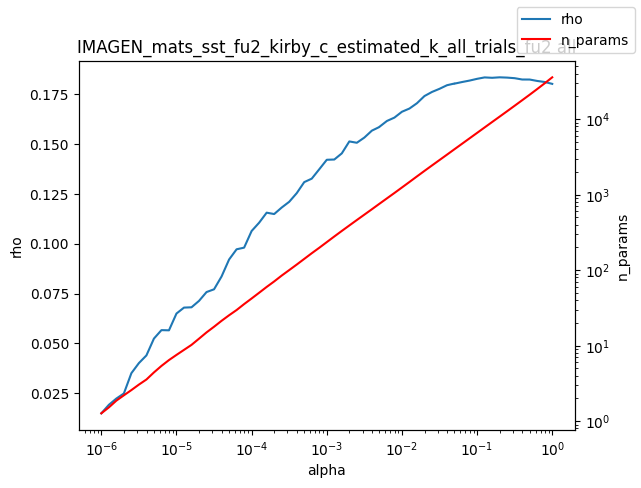

Values plotted in this chart, from the file beside it:
alpha, rho, n_params
1e-06, 0.01483, 1.27
1.2589254117941661e-06, 0.01908, 1.52
1.584893192461111e-06, 0.02225, 1.87
1.9952623149688787e-06, 0.02479, 2.2
2.511886431509577e-06, 0.03499, 2.58
3.162277660168379e-06, 0.04006, 3.05
3.981071705534969e-06, 0.04392, 3.56
5.011872336272715e-06, 0.05237, 4.42
6.30957344480193e-06, 0.05662, 5.39
7.943282347242805e-06, 0.05652, 6.44
1e-05, 0.06495, 7.54
1.2589254117941661e-05, 0.06794, 8.79
1.5848931924611107e-05, 0.06809, 10.24
1.9952623149688786e-05, 0.07131, 12.37
2.511886431509577e-05, 0.07575, 14.98
3.1622776601683795e-05, 0.07713, 17.8
3.9810717055349695e-05, 0.08358, 21.33
5.011872336272725e-05, 0.09209, 25.26
6.309573444801929e-05, 0.09723, 29.63
7.943282347242806e-05, 0.09806, 35.51
0.0001, 0.1064, 42.14
0.0001259, 0.1106, 50.19
0.0001585, 0.1156, 59.9
0.0001995, 0.1149, 70.85
0.0002512, 0.1182, 84.71
0.0003162, 0.1211, 100.1
0.0003981, 0.1254, 118.5
0.0005012, 0.131, 140.9
0.000631, 0.1327, 167.4
0.0007943, 0.1374, 197.8
0.001, 0.1422, 234.9
0.001259, 0.1423, 279.1
0.001585, 0.1454, 330.6
0.001995, 0.1514, 390.5
0.002512, 0.1507, 460.9
0.003162, 0.1534, 543.1
0.003981, 0.1568, 640.2
0.005, 0.1586, 755
0.005012, 0.1587, 756.1
0.00631, 0.1617, 891.9
0.007943, 0.1634, 1051
0.01, 0.1663, 1243
0.01259, 0.1679, 1471
0.01585, 0.1706, 1743
0.01995, 0.1742, 2063
0.02512, 0.1763, 2435
0.03162, 0.1778, 2872
0.03981, 0.1797, 3386
0.05, 0.1805, 3993
0.05012, 0.1804, 3999
0.0631, 0.1813, 4718
0.07943, 0.182, 5568
0.1, 0.1829, 6570
0.1259, 0.1836, 7756
0.1585, 0.1834, 9152
0.1995, 0.1836, 10791
0.2512, 0.1835, 12733
0.3162, 0.1832, 15042
0.3981, 0.1825, 17787
0.5012, 0.1825, 21065
... 3 more rows
